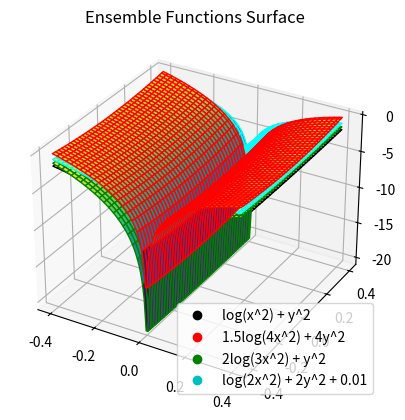
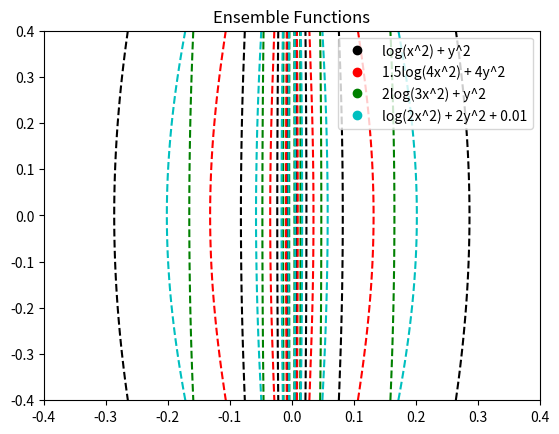
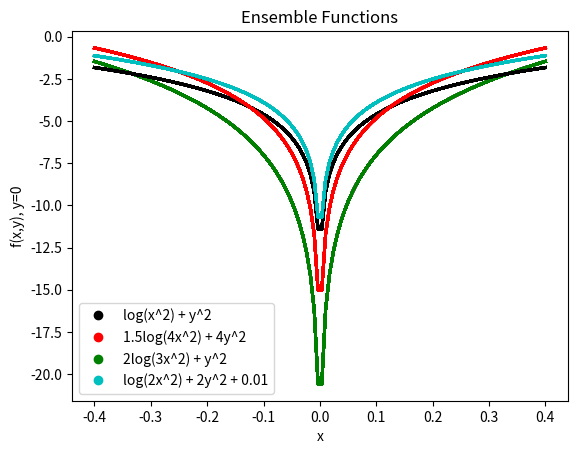

Write the Python code that produced these figures, in order.
from mpl_toolkits import mplot3d
from mpl_toolkits.mplot3d import axes3d
from matplotlib import cm
import numpy as np
import matplotlib.pyplot as plt
import matplotlib as mpl


def f(x, y):
    z = np.log(x ** 2) + y ** 2
    z1 = 1.5*np.log(4*x ** 2) + 4*y ** 2
    z2 = 2*np.log(3*x ** 2) + y ** 2
    #z3 = 4*np.log(x ** 2 + 5*y ** 2)
    z4 = np.log(2*x ** 2) + 2*y ** 2+0.01
    return [z, z1, z2, z4]


x = np.outer(np.linspace(-0.4, 0.4, 120), np.ones(120))
y = x.copy().T # transpose
[z, z1, z2, z4] = f(x, y)


# Legend configuration  ----------------------------------------------------------------
fake2Dline = mpl.lines.Line2D([0],[0], linestyle="none", c='k', marker = 'o')
fake2Dline2 = mpl.lines.Line2D([1],[0], linestyle="none", c='r', marker = 'o')
fake2Dline3 = mpl.lines.Line2D([2],[0], linestyle="none", c='g', marker = 'o')
fake2Dline4 = mpl.lines.Line2D([3],[0], linestyle="none", c='c', marker = 'o')
line = [fake2Dline,fake2Dline2,fake2Dline3,fake2Dline4]
labels = ['log(x^2) + y^2','1.5log(4x^2) + 4y^2','2log(3x^2) + y^2','log(2x^2) + 2y^2 + 0.01']

# Surfaces of Ensemble functions  --------------------------------------------------------
fig1 = plt.figure()
ax = plt.axes(projection='3d')

ax.plot_surface(x, y, z, cmap='viridis', edgecolor='black')
ax.plot_surface(x, y, z1, cmap='viridis', edgecolor='red')
ax.plot_surface(x, y, z2, cmap='viridis', edgecolor='green')
ax.plot_surface(x, y, z4, cmap='viridis', edgecolor='cyan')

ax.set_title('Ensemble Functions Surface')
ax.legend(line, labels, numpoints = 1)
fig1.show()

# Level curves of Ensemble functions  -----------------------------------------------------
fig2, ax = plt.subplots()
ax.contour(x, y, z, 3, colors='black')
ax.contour(x, y, z1, 3, colors='red')
ax.contour(x, y, z2, 3, colors='green')
ax.contour(x, y, z4, 3, colors='c')

plt.title('Ensemble Functions')
plt.legend(line, labels)
fig2.show()

# 2D Ensemble functions   ------------------------------------------------------------------
y = 0
[z, z1, z2, z4] = f(x, y)

fig3 = plt.figure()

plt.plot(x, z2, lw=2, color='green', label=labels[0])
plt.plot(x, z, lw=2, color='black', label=labels[1])
plt.plot(x, z1, lw=2, color='red', label=labels[2])
plt.plot(x, z4, lw=2, color='c', label=labels[3])


plt.xlabel('x')
plt.ylabel('f(x,y), y=0')

plt.title('Ensemble Functions')
plt.legend(line, labels)
fig3.show()

# Print all  ------------------------------------------------------------------------------
plt.show()